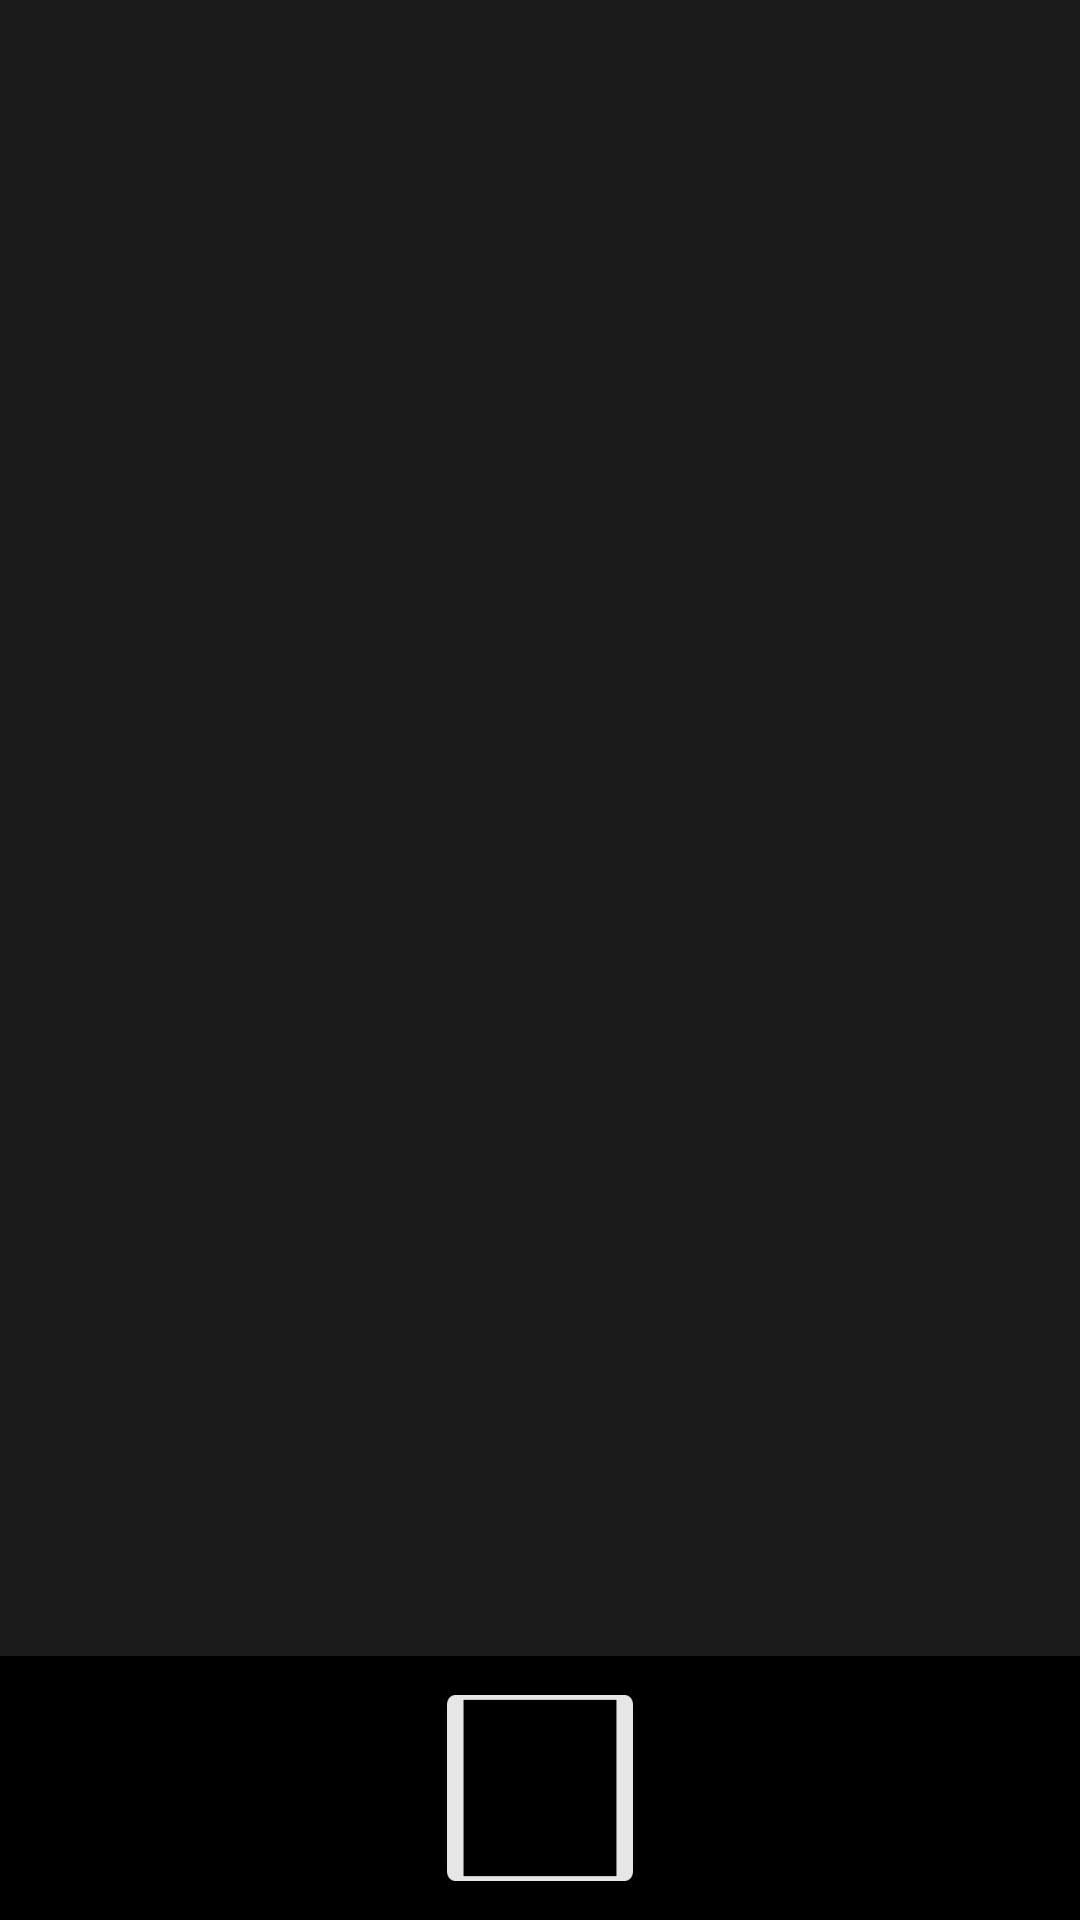

Produce the Android XML layout that renders to this screen, including the resource entries it uses.
<!-- AndroidManifest.xml: application theme AppTheme -->
<!-- res/layout/fragment_thumb.xml -->
<?xml version="1.0" encoding="utf-8"?>
<RelativeLayout xmlns:android="http://schemas.android.com/apk/res/android"
    xmlns:tools="http://schemas.android.com/tools"
    android:layout_width="match_parent"
    android:layout_height="match_parent"
    android:background="@color/thumb_bg"
    tools:ignore="Overdraw">

    <RelativeLayout
        android:id="@+id/rv_list"
        android:layout_width="match_parent"
        android:layout_height="88dp"
        android:layout_alignParentBottom="true"
        android:background="@color/track_bg">


        <android.support.v7.widget.RecyclerView
            android:id="@+id/recycler"
            android:layout_width="match_parent"
            android:layout_height="58dp"
            android:layout_centerVertical="true"
            android:scrollbars="none"
            tools:ignore="RtlHardcoded" />


        <ImageView
            android:id="@+id/small_cover"
            android:layout_width="58dp"
            android:layout_height="58dp"
            android:layout_centerInParent="true"
            android:scaleType="centerCrop" />


        <ImageView
            android:id="@+id/diver"
            android:layout_width="62dp"
            android:layout_height="62dp"
            android:layout_centerInParent="true"
            android:scaleType="fitXY"
            android:src="@mipmap/ic_thumb_select_bg" />
    </RelativeLayout>

    <FrameLayout
        android:id="@+id/fv_thumb"
        android:layout_width="match_parent"
        android:layout_height="match_parent"
        android:layout_above="@+id/rv_list"
        android:background="@color/thumb_bg"
        android:visibility="visible">

        <ImageView
            android:id="@+id/thumb"
            android:layout_width="wrap_content"
            android:layout_height="wrap_content"
            android:layout_gravity="center"
            android:scaleType="centerCrop" />

    </FrameLayout>


</RelativeLayout>
<!-- resources referenced by this layout -->
<resources>
  <color name="thumb_bg">#1B1B1B</color>
  <color name="track_bg">#000000</color>
  <!-- mipmap ic_thumb_select_bg: png bitmap (mipmap-xxhdpi, 3104 bytes) -->
  <style name="AppTheme" parent="Theme.AppCompat.Light.NoActionBar">
          <item name="actionMenuTextColor">@color/white</item>
      </style>
  <color name="white">#FFFFFF</color>
</resources>
